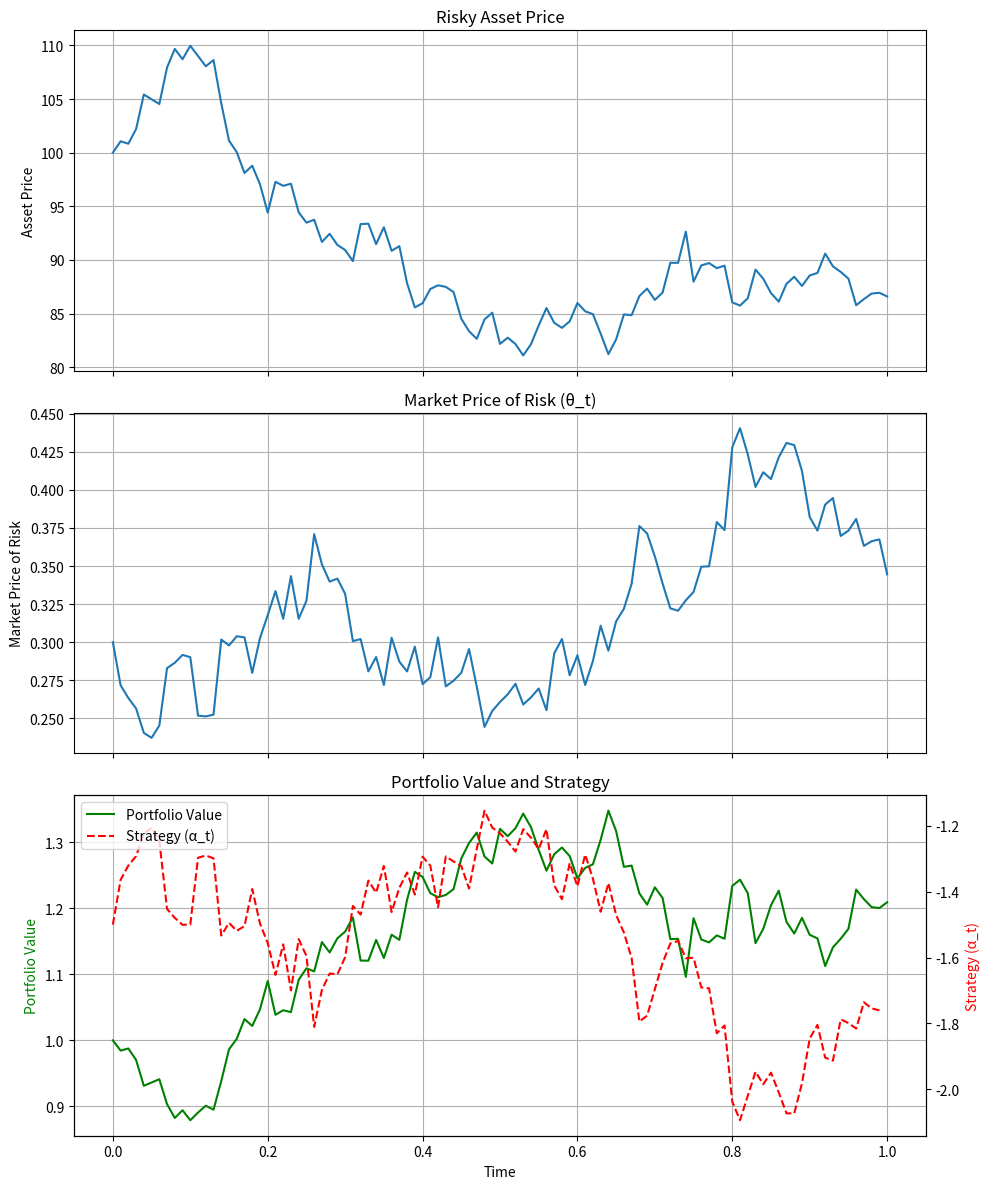

The script that saved this image:
"""
Test Strategy for 2501.01748v1
Generated by Claude-Sonnet-3.7 on 2025-07-09 19:04:05
Source: 2501.01748v1.pdf
Processing time: 52.6 seconds

Run with: python 2501.01748v1_test_strategy.py
"""

import numpy as np
import matplotlib.pyplot as plt
from scipy.stats import norm
import pandas as pd

class FinancialMarket:
    """Simple market model with one risky asset and a risk-free bond."""
    
    def __init__(self, initial_price=100, r=0.02, mean_theta=0.3, sigma_theta=0.2, 
                 sigma=0.2, T=1.0, dt=0.01, seed=None):
        """
        Initialize market parameters.
        
        Args:
            initial_price: Initial price of the risky asset
            r: Risk-free rate
            mean_theta: Mean market price of risk
            sigma_theta: Volatility of market price of risk
            sigma: Volatility of risky asset
            T: Time horizon
            dt: Time step
            seed: Random seed for reproducibility
        """
        if seed is not None:
            np.random.seed(seed)
            
        self.S0 = initial_price
        self.r = r
        self.mean_theta = mean_theta
        self.sigma_theta = sigma_theta
        self.sigma = sigma
        self.T = T
        self.dt = dt
        self.steps = int(T / dt)
        self.times = np.linspace(0, T, self.steps + 1)
        
        # Generate Brownian motion path
        self.dW = np.random.normal(0, np.sqrt(self.dt), self.steps)
        self.W = np.cumsum(np.insert(self.dW, 0, 0))
        
        # Initialize state variables
        self.reset()
        
    def reset(self):
        """Reset market state variables."""
        # Generate stochastic market price of risk (theta)
        self.theta = np.zeros(self.steps + 1)
        self.theta[0] = self.mean_theta
        for i in range(self.steps):
            self.theta[i+1] = self.theta[i] + self.sigma_theta * np.sqrt(self.dt) * np.random.normal()
            
        # Generate risky asset path
        self.S = np.zeros(self.steps + 1)
        self.S[0] = self.S0
        
        # Generate risk-free asset path
        self.B = np.zeros(self.steps + 1)
        self.B[0] = 1.0
        
        # Generate Z process (Radon-Nikodym derivative)
        self.Z = np.zeros(self.steps + 1)
        self.Z[0] = 1.0
        
        # Simulate asset paths
        self.simulate_paths()
        
    def simulate_paths(self):
        """Simulate price paths for the risky asset and risk-free bond."""
        for i in range(self.steps):
            # Market price of risk and drift
            theta = self.theta[i]
            mu = self.r + theta * self.sigma
            
            # Asset price dynamics
            self.S[i+1] = self.S[i] * np.exp((mu - 0.5 * self.sigma**2) * self.dt + 
                                            self.sigma * self.dW[i])
            self.B[i+1] = self.B[i] * np.exp(self.r * self.dt)
            
            # Radon-Nikodym derivative (for change of measure)
            self.Z[i+1] = self.Z[i] * np.exp(-0.5 * theta**2 * self.dt - theta * self.dW[i])


class StateDepExpUtilityOptimizer:
    """
    Implements the portfolio optimization for state-dependent exponential utilities
    as described in the paper.
    """
    
    def __init__(self, market, initial_wealth=1.0, initial_gamma=2.0):
        """
        Initialize optimizer with market model and parameters.
        
        Args:
            market: Financial market instance
            initial_wealth: Initial wealth
            initial_gamma: Initial risk aversion parameter
        """
        self.market = market
        self.initial_wealth = initial_wealth
        self.initial_gamma = initial_gamma
        
        # Initialize state variables
        self.wealth = np.zeros(market.steps + 1)
        self.wealth[0] = initial_wealth
        
        # Risk aversion process
        self.gamma = np.zeros(market.steps + 1)
        self.gamma[0] = initial_gamma
        
        # Proportion of wealth invested in risky asset
        self.alpha = np.zeros(market.steps)
        
    def compute_optimal_strategy(self):
        """
        Compute the optimal investment strategy according to Theorem 3.2.
        The risk aversion evolves as per the theorem with η_t = 0 and β_t = -θ_t/2.
        """
        # Inverse gamma process (1/γ_t)
        inv_gamma = np.zeros(self.market.steps + 1)
        inv_gamma[0] = 1/self.initial_gamma
        
        for i in range(self.market.steps):
            # Update inverse gamma (as a Q-martingale with β_t = -θ_t/2)
            beta_t = -self.market.theta[i]/2
            dWQ = self.market.dW[i] + self.market.theta[i] * self.market.dt
            inv_gamma[i+1] = inv_gamma[i] * (1 + beta_t * dWQ)
            
            # Ensure positivity (this is a numerical safeguard)
            inv_gamma[i+1] = max(inv_gamma[i+1], 1e-10)
            
            # Update gamma
            self.gamma[i+1] = 1 / inv_gamma[i+1]
            
            # Optimal wealth process as per Theorem 3.2
            xi_star = (1 / self.gamma[i+1]) * (self.gamma[0] * self.initial_wealth - 
                                              np.log(self.market.Z[i+1]))
            
            # Compute optimal strategy (alpha)
            theta_t = self.market.theta[i]
            self.alpha[i] = -(1/(self.gamma[i] * self.market.sigma * self.wealth[i])) * (
                theta_t + (theta_t/2) * self.gamma[i] * self.wealth[i]
            )
            
            # Ensure alpha is within reasonable bounds
            self.alpha[i] = np.clip(self.alpha[i], -5, 5)
            
            # Update wealth based on strategy
            self.wealth[i+1] = self.wealth[i] * (1 + 
                self.alpha[i] * (self.market.S[i+1]/self.market.S[i] - 
                                 self.market.B[i+1]/self.market.B[i]))
    
    def compute_expected_utility(self, t_idx):
        """Compute expected utility at time t_idx."""
        gamma_t = self.gamma[t_idx]
        wealth_t = self.wealth[t_idx]
        return -np.exp(-gamma_t * wealth_t) / gamma_t
    
    def check_consistency(self, s_idx, t_idx):
        """
        Check consistency property: EQ[V*_t | F_s] = V*_s
        
        Returns:
            Tuple of (conditional_expectation, actual_wealth_s, difference)
        """
        # This is a simulation approximation of the conditional expectation
        # In a complete model, we can use risk-neutral pricing
        
        # Future optimal wealth
        wealth_t = self.wealth[t_idx]
        
        # Current wealth
        wealth_s = self.wealth[s_idx]
        
        # Risk-neutral expectation (approximation)
        # In theory, we'd need to compute EQ[V*_t|F_s], but we'll use Theorem 3.2's result
        # that the optimal wealth process should follow a martingale under Q
        cond_expectation = wealth_s * (self.market.Z[t_idx] / self.market.Z[s_idx])
        
        return cond_expectation, wealth_s, cond_expectation - wealth_s


def test_optimal_strategy():
    """Test the optimal investment strategy for consistency."""
    print("Testing optimal strategy with state-dependent exponential utility...")
    
    # Create market instance
    market = FinancialMarket(T=1.0, dt=0.01, seed=42)
    
    # Create optimizer
    optimizer = StateDepExpUtilityOptimizer(market, initial_wealth=1.0, initial_gamma=2.0)
    
    # Compute optimal strategy
    optimizer.compute_optimal_strategy()
    
    # Check consistency at various time points
    s_idx, t_idx = 20, 50  # Corresponds to times 0.2 and 0.5
    
    cond_expectation, wealth_s, diff = optimizer.check_consistency(s_idx, t_idx)
    
    print(f"Time s = {market.times[s_idx]:.2f}, wealth = {wealth_s:.4f}")
    print(f"Time t = {market.times[t_idx]:.2f}")
    print(f"Conditional expectation EQ[V*_t | F_s] = {cond_expectation:.4f}")
    print(f"Difference (should be small for consistency): {diff:.4f}")
    
    # Plot results
    plot_results(market, optimizer)
    
    return abs(diff) < 0.1  # Return True if consistent (small difference)


def compare_strategies():
    """Compare the consistent strategy with alternative ones."""
    print("\nComparing different risk aversion processes...")
    
    # Create market instance
    market = FinancialMarket(T=1.0, dt=0.01, seed=42)
    
    results = []
    
    # Test the consistent strategy from Theorem 3.2
    print("Strategy 1: Consistent (β_t = -θ_t/2, η_t = 0)")
    optimizer1 = StateDepExpUtilityOptimizer(market, initial_wealth=1.0, initial_gamma=2.0)
    optimizer1.compute_optimal_strategy()
    final_wealth1 = optimizer1.wealth[-1]
    results.append(("Consistent", final_wealth1))
    
    # Reset market to ensure same random paths
    market.reset()
    
    # Test a strategy with constant risk aversion
    print("Strategy 2: Constant risk aversion (γ_t = γ_0)")
    optimizer2 = StateDepExpUtilityOptimizer(market, initial_wealth=1.0, initial_gamma=2.0)
    # Override gamma process to be constant
    optimizer2.gamma = np.ones(market.steps + 1) * optimizer2.initial_gamma
    optimizer2.compute_optimal_strategy()
    final_wealth2 = optimizer2.wealth[-1]
    results.append(("Constant", final_wealth2))
    
    # Print results
    print("\nFinal wealth comparison:")
    for name, wealth in results:
        print(f"{name}: {wealth:.4f}")


def plot_results(market, optimizer):
    """Plot market and optimizer results."""
    fig, axs = plt.subplots(3, 1, figsize=(10, 12), sharex=True)
    
    # Plot asset price
    axs[0].plot(market.times, market.S)
    axs[0].set_ylabel('Asset Price')
    axs[0].set_title('Risky Asset Price')
    axs[0].grid(True)
    
    # Plot market price of risk
    axs[1].plot(market.times, market.theta)
    axs[1].set_ylabel('Market Price of Risk')
    axs[1].set_title('Market Price of Risk (θ_t)')
    axs[1].grid(True)
    
    # Plot portfolio value and strategy
    ax2 = axs[2].twinx()
    axs[2].plot(market.times, optimizer.wealth, 'g-', label='Portfolio Value')
    ax2.plot(market.times[:-1], optimizer.alpha, 'r--', label='Strategy (α_t)')
    
    axs[2].set_xlabel('Time')
    axs[2].set_ylabel('Portfolio Value', color='g')
    ax2.set_ylabel('Strategy (α_t)', color='r')
    axs[2].set_title('Portfolio Value and Strategy')
    axs[2].grid(True)
    
    # Add legend
    lines1, labels1 = axs[2].get_legend_handles_labels()
    lines2, labels2 = ax2.get_legend_handles_labels()
    ax2.legend(lines1 + lines2, labels1 + labels2, loc='upper left')
    
    plt.tight_layout()
    plt.show()


if __name__ == "__main__":
    # Run tests
    is_consistent = test_optimal_strategy()
    print(f"\nConsistency test {'passed' if is_consistent else 'failed'}")
    
    # Compare different strategies
    compare_strategies()
